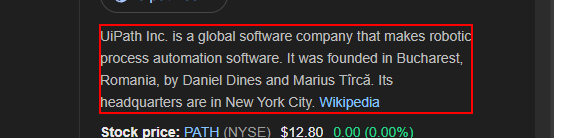
Workflow: Main

Step 1: get-text from the element

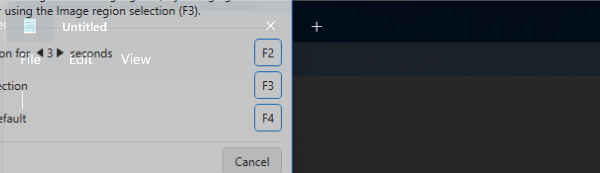
Step 2: Open Application 'notepad.exe Untitled' in window 'Untitled - Notepad' (notepad.exe)

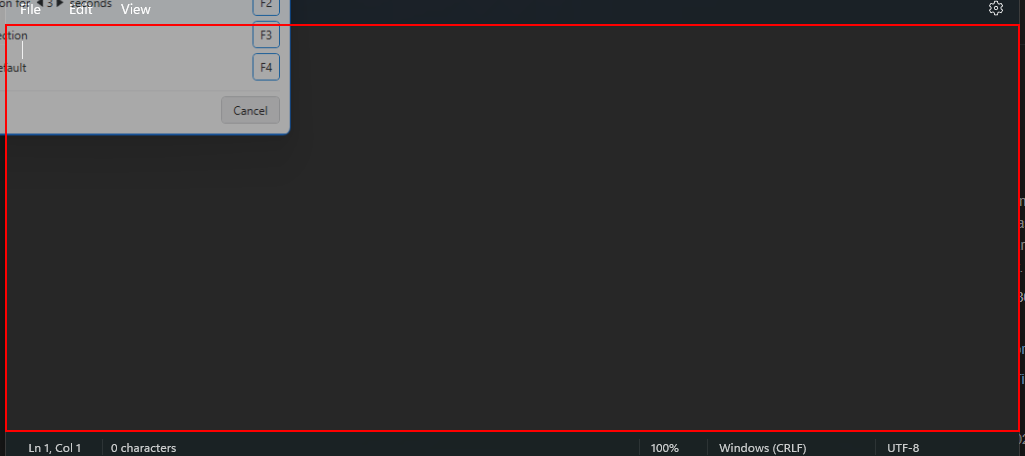
Step 3: type [text] into the element